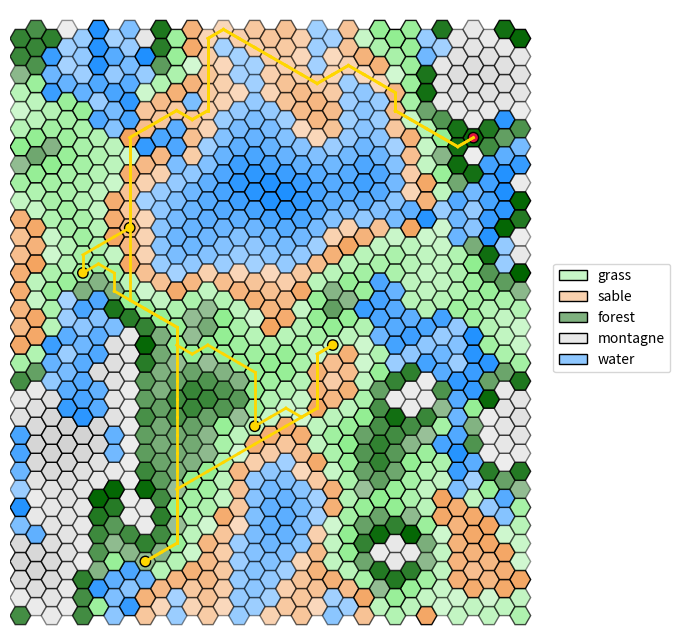

Here is the Python script that generated this plot:
"""
Programme basique en python3.8 permettant via matplolib de visualiser une grille hexagonale.

Elle propose simplement:
 - l'affichage des hexagones, avec des couleurs et une opacité
 - l'ajout de formes colorées sur les hexagones
 - l'ajout de liens colorés entre les hexagones

[redacted]

[redacted]
"""

#Enlève les "" des objet qu'on peut avoir
from __future__ import annotations

#Permet la création de classes abstraites & méthodes abstraites
from abc import abstractmethod

#Permet d'initialiser une valeur par défault pour des clés qui n'ont pas été définies
from collections import defaultdict

#Intégration du hasard
import random

#Importations basiques de python pour inclure dictionnaire, tuples, et des listes
from typing import Dict, Tuple, List

#Visualisation de données / dessins / graphiques
import matplotlib.pyplot as plt

#Importations des couleurs avec une précision
import matplotlib.colors as mcolors

#Importations de polygones réguliers
from matplotlib.patches import RegularPolygon

#Gère propriétés de style par rapport aux formes
from matplotlib.patches import Patch

#Crée des palets de couleur spécifiques
from matplotlib.colors import LinearSegmentedColormap

#Calculs numériques & tableaux de données 
import numpy as np

#Importer la dequeue en python
from collections import deque

#Pour les mesures de performance
import time

#File a priorité
import heapq

# un simple alias de typage python : type (x,y)
Coords = Tuple[int, int]  

# il y a mieux en python :
# - 3.11: Coords: AliasType = Tuple[int, int]
# - 3.12: type Coords = Tuple[int, int]


class Forme:
    """Superclasse abstraite qui sauvegarde une couleur et impose une méthode 'get' qui retourne un Patch."""

    def __init__(self, color: str = "black", edgecolor: str = None):
        assert color in mcolors.CSS4_COLORS #vérification de la couleur donné
        if edgecolor is not None:
            assert edgecolor in mcolors.CSS4_COLORS #vérification de la couleur de bordure donné
        #Affectation
        self._color = color
        self._edgecolor = edgecolor


    #Méthode get qui impose un Patch en retour
    @abstractmethod
    def get(self, x: float, y: float, h: int) -> Patch:
        pass


class Rect(Forme):
    """Redéfinition d'une Forme pour un rectangle."""

    def __init__(self, *args, **kwargs): #* arguments possible dans un tuple, ** argument possibles dans un dictionnaire
        super().__init__(*args, **kwargs) #Super constructeur de la classe forme

    def get(self, x: float, y: float, h: int) -> plt.Rectangle: #Méthode get : rectangle
        return plt.Rectangle((x - h / 2, y - h / 2), h, h, facecolor=self._color, edgecolor=self._edgecolor)


class Circle(Forme):
    """Redéfinition d'une Forme pour un cercle."""

    def __init__(self, *args, **kwargs):
        super().__init__(*args, **kwargs)

    def get(self, x: float, y: float, h: int) -> plt.Circle:
        return plt.Circle((x, y), h / 2, facecolor=self._color, edgecolor=self._edgecolor)


class HexGridViewer:
    """
    Classe permettant d'afficher une grille hexagonale. Elle se crée via son constructeur avec deux arguments:
    la largeur et la hauteur.
    Deux attributs gèrent l'apparence des hexagones: colors et alpha, pour respectivement représenter la
    couleur et la transparence des hexagones.
    Chaque hexagone est représenté par une tuple : (x, y) spécifique dans la grille. 
    Ces tuples sont les clés des dictionnaires colors et alpha, que vous pouvez modifier via les méthodes add_color et add_alpha.

    Il est aussi possible d'ajouter des symboles Rectangle ou Circle au milieu des hexagones, ainsi que des liens
    entre les centres des hexagones.

    Pour s'informer sur les HexGrid:
    Voir : https://www.redblobgames.com/grids/hexagons/#coordinates-offset pour plus d'informations.
    """

    def __init__(self, width: int, height: int):

        self.__width = width  # largueur de la grille hexagonale, i.e. ici "nb_colonnes"
        self.__height = height  # hauteur de la grille hexagonale, i.e. ici "nb_lignes"

        # modifié par défaut par matplolib, la modification ne sert à rien
        # mais est nécessaire pour calculer les points
        self.__hexsize = 10

        # couleur des hexagones : par défaut, blanc
        #Lorsqu'on accède à une coordonnée qui n'a pas de couleur affecté, ce sera blanc
        self.__colors: Dict[Coords, str] = defaultdict(lambda: "white")

        # transparence des hexagones : par défaut, 1
        #De même que les couleurs
        self.__alpha: Dict[Coords, float] = defaultdict(lambda: 1)

        # symboles sur les hexagones, par défaut, aucun symbole sur une case.
        # Limitation : un seul symbole par case !
        #Le symbole est soit une forme ou soit None
        self.__symbols: Dict[Coords, Forme | None] = defaultdict(lambda: None)

        # liste de liens à affichager entre les cases.
        self.__links: List[Tuple[Coords, Coords, str, int]] = []

        #Altitudes du terrain
        self.__altitude: Dict[Coords, float] = defaultdict(lambda: 0)

        #Types de terrain
        self.__terrain: Dict[Coords, str] = defaultdict(lambda: "inconnu")

    def get_width(self) -> int:
        """Retourne la largeur (nombre de colonnes)."""

        return self.__width

    def get_height(self) -> int:
        """Retourne la hauteur (nombre de lignes)."""
        return self.__height

    def add_color(self, x: int, y: int, color: str) -> None:
        """Ajoute une couleur à la coordonnée (x, y) en vérifiant qu'elle est valide."""
        assert color in mcolors.CSS4_COLORS, \
            f"self.__colors type must be in matplotlib colors. What is {color} ?"
        self.__colors[(x, y)] = color


    def add_alpha(self, x: int, y: int, alpha: float) -> None:
        """Ajoute un indice d'opacité (alpha) entre 0 et 1 pour la case (x, y)."""
        assert 0 <= alpha <= 1, f"alpha value must be between 0 and 1. What is {alpha} ?"
        self.__alpha[(x, y)] = alpha

    def add_symbol(self, x: int, y: int, symbol: Forme) -> None:
        """Place un symbole (`Forme`) au centre de la case (x, y)."""
        self.__symbols[(x, y)] = symbol

    def add_link(self, coord1: Coords, coord2: Coords, color: str = None, thick=2) -> None:
        """Ajoute un lien visuel entre deux cases (coord1 -> coord2).
        `color` et `thick` définissent l'apparence du segment.
        """
        self.__links.append((coord1, coord2, color if color is not None else "black", thick))

    def get_color(self, x: int, y: int) -> str:
        """Retourne la couleur de la case (x, y)."""
        return self.__colors[(x, y)]

    def get_alpha(self, x: int, y: int) -> float:
        """Retourne l'opacité (alpha) de la case (x, y)."""
        return self.__alpha[(x, y)]

    def get_neighbours(self, x: int, y: int) -> List[Coords]:
        """
        Retourne la liste des coordonnées des hexagones voisins de l'hexagone en coordonnées (x,y).
        """

        if y % 2 == 0:
            #Cas ou y est paire, res [(2,0)...]
            res = [(x + dx, y + dy) for dx, dy in ((1, 0), (0, 1), (-1, 1), (-1, 0), (-1, -1), (0, -1))]
        else:
            #Cas ou y est impaire
            res = [(x + dx, y + dy) for dx, dy in ((1, 0), (1, 1), (0, 1), (-1, 0), (0, -1), (1, -1))]
        #Return des voisins en vérifiant qu'ils sont bien dans les limites 
        return [(dx, dy) for dx, dy in res if 0 <= dx < self.__width and 0 <= dy < self.__height]

    def add_altitude(self, x: int, y: int, alt: float) -> None:
        """Définit l'altitude d'une case."""
        self.__altitude[(x, y)] = alt

    def get_altitude(self, x: int, y: int) -> float:
        """Obtient l'altitude d'une case."""
        return self.__altitude[(x, y)]
    
    def highest_altitude(self) -> float:
        """Retourne l'altitude avec ses coordonnées la plus haute de la grille"""
        high_alt = -1.0
        Coordinates = (-1, -1)
        for x in range(self.__width):
            for y in range(self.__height):
                alt = self.get_altitude(x, y)
                if alt > high_alt:
                    high_alt = alt
                    Coordinates = (x, y)
        return high_alt, Coordinates

    def add_terrain(self, x: int, y: int, terrain: str) -> None:
        """Définit le type de terrain d'une case."""
        self.__terrain[(x, y)] = terrain
        
        # Attribuer la couleur selon le terrain
        terrain_colors = {
            "eau": "dodgerblue",
            "sable": "sandybrown",
            "herbe": "lightgreen",
            "foret": "darkgreen",
            "montagne": "lightgray"
        }

        if terrain in terrain_colors:
            self.add_color(x, y, terrain_colors[terrain])

    def get_terrain(self, x: int, y: int) -> str:
        """Obtient le type de terrain d'une case."""
        return self.__terrain[(x, y)]

    def get_all_coords(self) -> List[Coords]:
        """Retourne toutes les coordonnées de la grille."""
        return [(x, y) for x in range(self.__width) for y in range(self.__height)]

    def generate_terrain(self, global_altitudes) -> None:
        """Assigne les terrains selon l'altitude (par quantiles)."""
        
        # Calculer les seuils, permet d'avoir des meilleurs seuil et donc une meilleure répartition des terrain
        quantiles = np.quantile(global_altitudes, [0.15, 0.35, 0.65, 0.85])

        #Pour assigner terrain et alpha :
        terrain_groups = defaultdict(list)

        for vertex in self.get_all_coords():
            x, y = vertex
            altitude = self.get_altitude(x, y)
            if altitude < quantiles[0]:  
                terrain = "eau"
                self.add_terrain(x, y, terrain)
            elif altitude < quantiles[1]: 
                terrain = "sable"
                self.add_terrain(x, y, terrain)
            elif altitude < quantiles[2]:  
                terrain = "herbe"
                self.add_terrain(x, y, terrain)
            elif altitude < quantiles[3]:  
                terrain = "foret"
                self.add_terrain(x, y, terrain)
            else:  
                terrain = "montagne"
                self.add_terrain(x, y, terrain)
            
            terrain_groups[terrain].append((x,y, altitude)) # {"montagne" : [(1,3,23)]}
        
        for terrain_type, cells in terrain_groups.items():
            if not cells:
                continue
            
            altitudes = [cell[2] for cell in cells]
            min_alt = min(altitudes)
            max_alt = max(altitudes)

            if max_alt != min_alt:
                altitude_range = max_alt - min_alt 
            else: #cas ou les altitudes max et min sont les mêmes
                altitude_range = 1

            is_water = (terrain_type == "eau") #Vrai ou Faux

            for x, y, altitude in cells:

                #calcul et assignation de la normalisation, plus une altitude est grande plus sa normalisationest grande
                normal = (altitude - min_alt) / altitude_range

                #Inversion de l'alpha en fonction de si c'est de l'eau, garde la plage de 0.4 à 1.0
                if is_water:
                    alpha = (1.0 - normal * 0.6)
                    self.add_alpha(x,y,alpha)
                else:
                    alpha = (0.4 + normal * 0.6)
                    self.add_alpha(x,y,alpha)
                


    def high_points_fixation(self) -> None:
        """Lisse les points isolés en moyennant avec leurs voisins."""
        new_altitudes = {}
        
        for vertex in self.get_all_coords():
            neighbours = self.get_neighbours(*vertex)
            if neighbours:

                # Moyenne entre altitude actuelle et moyenne des voisins
                avg_altitude = sum(self.get_altitude(*n) for n in neighbours) / len(neighbours)
                current = self.get_altitude(*vertex)
                new_altitudes[vertex] = (current + avg_altitude) / 2
            else:
                new_altitudes[vertex] = self.get_altitude(*vertex)
        
        # Appliquer les nouvelles altitudes
        for vertex, altitude in new_altitudes.items():
            self.add_altitude(*vertex, altitude)        



    def generate_river_with_branches(self, current_coord: Coords, branch_probability=0.2, visited=None) -> List[Tuple[Coords, Coords]]:
        """
        Génère une rivière avec des embranchements.
        Retourne une liste de segments (tuple de deux coordonnées).
        """
        if visited is None:
            visited = set()
        
        if current_coord in visited:
            return []
        
        visited.add(current_coord)
        
        x, y = current_coord
        current_alt = self.get_altitude(x, y)
        neighbors = self.get_neighbours(x, y)
        
        # Voisins strictement plus bas
        downhill = [n for n in neighbors if self.get_altitude(n[0], n[1]) < current_alt and n not in visited]
        
        if not downhill:
            return []

        links = []
        # Choisir le voisin le plus bas pour la direction principale
        best_neighbor = min(downhill, key=lambda n: self.get_altitude(n[0], n[1]))
        links.append((current_coord, best_neighbor))
        links.extend(self.generate_river_with_branches(best_neighbor, branch_probability, visited))

        # Chance d'embranchements multiples
        if len(downhill) > 1:
            other_neighbors = [n for n in downhill if n != best_neighbor]
            for neighbor in other_neighbors:
                if random.random() < branch_probability:
                    links.append((current_coord, neighbor))
                    links.extend(self.generate_river_with_branches(neighbor, branch_probability * 0.7, visited))
                
        return links

    
    def display_rivers(self, rivers: List[Tuple[Coords, Coords]]) -> None:
        """Affiche les rivières en coloriant les cases ET en traçant les liens."""
        for start, end in rivers:
            #Coordonnées du début
            col_s, row_s = start

            #Coordonnées de la fin
            col_e, row_e = end

            self.add_color(row_s, col_s, "dodgerblue")
            self.add_color(row_e, col_e, "dodgerblue")

    def generate_map(self) -> None:
        """
        Génère une carte avec altitudes et terrains cohérents
        via l'algorithme Diamond-Square.
        """
        
        # Initialisation : tout à 0
        for x in range(self.get_width()):
            for y in range(self.get_height()):
                self.add_altitude(x, y, 0)

        # Initialiser les 4 coins
        self.add_altitude(0, 0, random.randint(50, 150))
        self.add_altitude(self.get_width() - 1, 0, random.randint(50, 150))
        self.add_altitude(0, self.get_height() - 1, random.randint(50, 150))
        self.add_altitude(self.get_width() - 1, self.get_height() - 1, random.randint(50, 150))

        randomness = 120
        tileWidth = min(self.get_width(), self.get_height()) - 1
        step = 1
        while step < tileWidth:
            step *= 2
        step //= 2

        while step > 0:
            halfStep = step // 2
            if halfStep <= 0:
                break
            
            # Diamond step
            for x in range(0, self.get_width(), step):
                for y in range(0, self.get_height(), step):
                    x2 = (x + step) % self.get_width()
                    y2 = (y + step) % self.get_height()
                    c1 = self.get_altitude(x, y)
                    c2 = self.get_altitude(x2, y)
                    c3 = self.get_altitude(x, y2)
                    c4 = self.get_altitude(x2, y2)
                    avg = (c1 + c2 + c3 + c4) / 4.0
                    avg += random.uniform(-randomness, randomness)
                    xm = (x + halfStep) % self.get_width()
                    ym = (y + halfStep) % self.get_height()
                    self.add_altitude(xm, ym, avg)
            
            # Square step
            for x in range(0, self.get_width(), halfStep):
                for y in range((x + halfStep) % step, self.get_height(), step):
                    neighbors = []
                    if self.get_altitude(x, (y - halfStep) % self.get_height()) is not None:
                        neighbors.append(self.get_altitude(x, (y - halfStep) % self.get_height()))
                    if self.get_altitude(x, (y + halfStep) % self.get_height()) is not None:
                        neighbors.append(self.get_altitude(x, (y + halfStep) % self.get_height()))
                    if self.get_altitude((x - halfStep) % self.get_width(), y) is not None:
                        neighbors.append(self.get_altitude((x - halfStep) % self.get_width(), y))
                    if self.get_altitude((x + halfStep) % self.get_width(), y) is not None:
                        neighbors.append(self.get_altitude((x + halfStep) % self.get_width(), y))
                    if neighbors:
                        avg = sum(neighbors) / len(neighbors)
                        avg += random.uniform(-randomness, randomness)
                        self.add_altitude(x, y, avg)
            
            randomness *= 0.6
            step //= 2

        # Lissage
        for _ in range(3):
            self.high_points_fixation()

        # Génération des terrains
        allaltitudes = [self.get_altitude(*v) for v in self.get_all_coords()]
        allquantiles = np.quantile(allaltitudes, [0.15, 0.35, 0.65, 0.85])
        self.generate_terrain(allaltitudes)


        # ===== GÉNÉRATION AMÉLIORÉE DES RIVIÈRES =====
        # Identifier les points hauts (foret et montagne)
        high_points = [n for n in self.get_all_coords()
                    if self.get_terrain(*n) in ["foret", "montagne"]]
        
        # Filtrer pour ne garder que les points vraiment hauts
        altitude_threshold = np.percentile(allaltitudes, 70)
        high_points = [v for v in high_points if self.get_altitude(*v) > altitude_threshold]
        
        # Augmenter le nombre de rivières : environ 1 pour 30-50 points hauts
        num_rivers = max(3, len(high_points) // 40)
        
        # Générer plusieurs rivières indépendantes
        used_starts = set()
        for _ in range(num_rivers):
            if high_points:
                # Sélectionner un point de départ non utilisé
                available_starts = [p for p in high_points if p not in used_starts]
                if not available_starts:
                    break
                    
                start = random.choice(available_starts)
                used_starts.add(start)
                
                # Générer la rivière avec plus d'embranchements
                rivers = self.generate_river_with_branches(start, branch_probability=0.25)
                self.display_rivers(rivers)
                
                # Marquer une zone autour du départ pour éviter des rivières trop proches
                for neighbor in self.get_neighbours(*start):
                    used_starts.add(neighbor)

    def bfs(self, start_x: int, start_y: int, max_distance: int) -> Dict[int, List[Coords]]:
            """Implémentation du BFS sur le graphe."""
            start = (start_x, start_y)
            visited = {start: 0}
            queue = deque([(start, 0)])
            case_per_distance = {}
            
            while queue:
                (x, y), distance = queue.popleft()

                if distance not in case_per_distance:
                    case_per_distance[distance] = []
                case_per_distance[distance].append((x, y))

                if distance < max_distance:
                    neighbors = self.get_neighbours(x, y)
                    for neighbor in neighbors:
                        if neighbor not in visited:
                            visited[neighbor] = distance + 1
                            queue.append((neighbor, distance + 1))
            return case_per_distance

    def find_path_bfs(self, start: Coords, goal: Coords) -> List[Coords]:
        """
        Trouve le chemin le plus court entre deux points.
        Complexité : O(V + E) sur une grille sans poids.
        """
        # File pour le parcours (BFS)
        queue = deque([start])
        # Dictionnaire pour reconstruire le chemin : {enfant: parent}
        parent_map = {start: None}
        
        found = False
        while queue:
            current = queue.popleft()
            
            if current == goal:
                found = True
                break
                
            for neighbor in self.get_neighbours(current[0], current[1]):
                if neighbor not in parent_map:
                    parent_map[neighbor] = current
                    queue.append(neighbor)
        
        if not found:
            return []

        # Reconstruction du chemin en remontant les parents
        path = []
        curr = goal
        while curr is not None:
            path.append(curr)
            curr = parent_map[curr]
        
        return path[::-1] # Inverser pour aller du départ à l'arrivé

    def get_movement_cost(self, current: Coords, neighbor: Coords) -> float:
        """Calcule le coût basé sur le type de terrain et la pente."""
        terrain = self.get_terrain(neighbor[0], neighbor[1])
        
        # Coûts de base par type de terrain terrestres
        costs = {
            "herbe": 2.0,
            "sable": 1.0,
            "foret": 5.0,
            "montagne": 10.0
        }
        
        base_cost = costs.get(terrain, 1.0)
        
        # Ajout du coût lié à l'altitude (pente entre deux cases)
        pente = abs(self.get_altitude(*neighbor) - self.get_altitude(*current))
        return base_cost + (pente * 0.5)

    def find_path_smart(self, start: Coords, goal: Coords) -> List[Coords]:
        """Dijkstra en tenant compte du terrain"""

        
        frontier = []
        heapq.heappush(frontier, (0, start))
        came_from = {start: None}
        cost_so_far = {start: 0}

        while frontier:
            _, current = heapq.heappop(frontier)

            if current == goal:
                break

            for neighbor in self.get_neighbours(current[0], current[1]):
                terrain_direct = self.get_terrain(neighbor[0], neighbor[1])
                couleur_directe = self.get_color(neighbor[0], neighbor[1])
                
                #Vérification que le terrain n'est pas de l'eau, et n'a pas la couleur bleuE
                if terrain_direct == "eau" or couleur_directe == "dodgerblue":
                    continue


                new_cost = cost_so_far[current] + self.get_movement_cost(current, neighbor)
                
                if neighbor not in cost_so_far or new_cost < cost_so_far[neighbor]:
                    cost_so_far[neighbor] = new_cost
                    heapq.heappush(frontier, (new_cost, neighbor))
                    came_from[neighbor] = current

        # Reconstruction du chemin en remontant les parents
        if goal not in came_from: return []
        path, curr = [], goal
        while curr is not None:
            path.append(curr)
            curr = came_from[curr]
        return path[::-1]

    def find_set(self, parent: Dict[Coords, Coords], i: Coords) -> Coords:
        """Trouve le représentant (racine) de l'ensemble (Union-Find)."""
        if parent[i] == i:
            return i
        parent[i] = self.find_set(parent, parent[i]) # Compression de chemin
        return parent[i]

    def union_sets(self, parent: Dict[Coords, Coords], i: Coords, j: Coords):
        """Réunit deux ensembles (Union-Find)."""
        root_i = self.find_set(parent, i)
        root_j = self.find_set(parent, j)
        if root_i != root_j:
            parent[root_i] = root_j

    def place_cities_and_compare_roads(self, nb_cities: int):
        """
        Noir : Chemins directs les plus rapides (Dijkstra) entre paires de villes.
        Rouge : Réseau minimal global (Kruskal) pour connecter tout le monde.
        """
        toutes_les_coords = self.get_all_coords()
        terres_fermes = [c for c in toutes_les_coords if self.get_terrain(c[0], c[1]) != "eau" and self.get_color(c[0], c[1]) != "dodgerblue"]

        if len(terres_fermes) < nb_cities:
            return

        #Sélectionner et afficher les villes
        villes = random.sample(terres_fermes, nb_cities)
        for x, y in villes:
            self.add_symbol(x, y, Circle(color="darkred", edgecolor="white"))

        #ROUTES NOIRES : Dijkstra "local" entre villes successives
        #On relie la ville 0 à 1, 1 à 2, etc.
        for i in range(len(villes) - 1):
            path_dijkstra = self.find_path_smart(villes[i], villes[i+1])
            if path_dijkstra:
                for k in range(len(path_dijkstra)-1):
                    self.add_link(path_dijkstra[k], path_dijkstra[k+1], color="black", thick=1)

        #ROUTES ROUGES : Kruskal pour le réseau minimal global
        #On calcule d'abord tous les chemins possibles entre chaque ville
        all_edges = []
        for i in range(len(villes)):
            for j in range(i + 1, len(villes)):
                path = self.find_path_smart(villes[i], villes[j])
                if path:
                    #Calcul du coût total selon terrain + altitude
                    cost = sum(self.get_movement_cost(path[k], path[k+1]) for k in range(len(path)-1))
                    all_edges.append((cost, villes[i], villes[j], path))

        #Tri par coût croissant (Glouton)
        all_edges.sort()
        parent = {v: v for v in villes}
        routes_mst = 0
        
        for cost, u, v, path in all_edges:
            #Si u et v ne sont pas encore connectés (Kruskal)
            if self.find_set(parent, u) != self.find_set(parent, v):
                self.union_sets(parent, u, v)
                #On trace l'abre recouvrant de poids minimal en rouge et plus épais
                for k in range(len(path)-1):
                    self.add_link(path[k], path[k+1], color="red", thick=1)
                routes_mst += 1
            
            # Un arbre couvrant a exactement N-1 arêtes
            if routes_mst == nb_cities - 1:
                break

    def generate_merchant_tour(self, nb_cities: int):
        """Tour du marchant en se basant sur Dijsktra et un algorithme glouton"""
        
        #Sélection des villes (uniquement sur terre ferme)
        all_coords = self.get_all_coords()
        terres_fermes = [c for c in all_coords if self.get_terrain(c[0], c[1]) != "eau" 
                         and self.get_color(c[0], c[1]) != "dodgerblue"]
        
        if len(terres_fermes) < nb_cities: return
        
        cities = random.sample(terres_fermes, nb_cities)
        ville_depart = cities[0]
        for ville in cities:
            if ville == ville_depart:
                # Couleur spécifique pour le départ (ex: rouge)
                self.add_symbol(ville[0], ville[1], Circle(color="crimson", edgecolor="black"))
            else:
                # Autres villes en doré
                self.add_symbol(ville[0], ville[1], Circle(color="gold", edgecolor="black"))

        #Logique du parcours
        villes_a_visiter = cities.copy()
        ville_actuelle = villes_a_visiter.pop(0)

        while villes_a_visiter:
            # On cherche la ville la plus proche de notre position actuelle
            prochaine_ville = None
            meilleur_chemin = []
            distance_min = float('inf')

            for ville in villes_a_visiter:
                chemin = self.find_path_smart(ville_actuelle, ville)
                if chemin:
                    # On calcule le "poids" du chemin via ta fonction de coût
                    cout = sum(self.get_movement_cost(chemin[k], chemin[k+1]) for k in range(len(chemin)-1))
                    if cout < distance_min:
                        distance_min = cout
                        prochaine_ville = ville
                        meilleur_chemin = chemin

            # Si on a trouvé une ville accessible, on trace le lien
            if prochaine_ville:
                for k in range(len(meilleur_chemin)-1):
                    # On trace en vert pour bien distinguer le parcours du marchand
                    self.add_link(meilleur_chemin[k], meilleur_chemin[k+1], color="gold", thick=2)
                
                # On se déplace vers cette ville
                ville_actuelle = prochaine_ville
                villes_a_visiter.remove(prochaine_ville)

        #LE RETOUR : On boucle vers la ville de départ
        chemin_retour = self.find_path_smart(ville_actuelle, ville_depart)
        if chemin_retour:
            for k in range(len(chemin_retour)-1):
                self.add_link(chemin_retour[k], chemin_retour[k+1], color="gold", thick=2)


    def show(self, alias: Dict[str, str] = None, debug_coords: bool = False) -> None:
        """
        Permet d'afficher via matplotlib la grille hexagonale. 
        :param alias: dictionnaire qui permet de modifier le label d'une couleur. Ex: {"white": "snow"} 
        :param debug_coords: booléen pour afficher les coordonnées des
        cases. 
        Attention, le texte est succeptible de plus ou moins bien s'afficher en fonction de la taille de la
        fenêtre matplotlib et des dimensions de la grille.
        """
        #Modifier le label d'une couleur
        if alias is None:
            alias = {}

        fig, ax = plt.subplots(figsize=(8, 8))

        #Permettre que l'axe x et y soient pareille        
        ax.set_aspect('equal')

        h = self.__hexsize
        coords = {}
        for row in range(self.__height):
            for col in range(self.__width):
                x = col * 1.5 * h #1,5 fois la taille * la hauteur de 10
                y = row * np.sqrt(3) * h #racine de 3 fois la colonne

                #Colonne impaire
                if col % 2 == 1:
                    #Ajout d'un petit décalage pour faire une grille hexgonale
                    y += np.sqrt(3) * h / 2

                #Association colonnes et coordonnées 
                coords[(row, col)] = (x, y)

                #Définition du centre
                center = (x, y)

                #Création du polygone = hexagone en radian
                hexagon = RegularPolygon(center, numVertices=6, radius=h, orientation=np.pi / 6, edgecolor="black")

                #Mettre les couleurs en fonction de celle prédéfini
                hexagon.set_facecolor(self.__colors[(row, col)])

                #De même pour le alpha
                hexagon.set_alpha(self.__alpha[(row, col)])

                # Ajoute du texte à l'hexagone
                if debug_coords:
                    text = f"({row}, {col})"  # Le texte que vous voulez afficher
                    ax.annotate(text, xy=center, ha='center', va='center', fontsize=6, color='black')

                # ajoute l'hexagone
                ax.add_patch(hexagon)

                # gestion des Formes additionnelles
                forme = self.__symbols[(row, col)]
                if forme is not None:
                    ax.add_patch(forme.get(x, y, h))

        for coord1, coord2, color, thick in self.__links:
            #Vérifié si deux cases ne sont pas déja connecté
            if coord1 not in coords or coord2 not in coords:
                continue
            x1, y1 = coords[coord1]
            x2, y2 = coords[coord2]
            #Liaison entre deux case
            plt.gca().add_line(plt.Line2D([x1, x2], [y1, y2], color=color, linewidth=thick))

        ax.set_xlim(-h, self.__width * 1.5 * h + h)
        ax.set_ylim(-h, self.__height * np.sqrt(3) * h + h)
        ax.axis('off')

        ks, vs = [], []
        for color in set(self.__colors.values()):
            if color in alias:
                ks.append(alias[color])
            else:
                #légende
                ks.append(color)
            #couleur
            vs.append(color)

        #Création de la légende couleur/ terrain
        gradient_cmaps = [
            LinearSegmentedColormap.from_list('custom_cmap', ['white', vs[i]]) for i in range(len(vs))]
        
        # Créez une liste de patch à partir des polygones
        legend_patches = [
            Patch(label=ks[i], edgecolor="black", linewidth=1, facecolor=gradient_cmaps[i](0.5), )
            for i in range(len(ks))]
        
        # Ajoutez la légende à la figure
        ax.legend(handles=legend_patches, loc='center left', bbox_to_anchor=(1, 0.5))
        plt.show()



def main():
    """
    Fonction exemple pour présenter le programme ci-dessus.
    """
    size = 33
    center = (size - 1) // 2
    distance = 3

    # CREATION D'UNE GRILLE TAILLE SIZE
    hex_grid = HexGridViewer(size, size)
    

    
    #Génération de la carte 
    hex_grid.generate_map()
    #hex_grid.place_cities_and_compare_roads(6)

    hex_grid.generate_merchant_tour(6)

    #BFS
    #colors = ["black", "red", "orange", "yellow"]
    #case_per_distance = hex_grid.bfs(center, center, distance)
    #for d in range(distance+1):
    #    coords_list = case_per_distance.get(d, [])
    #    if d < len(colors):
    #        color = colors[d]
    #    else: 
    #        colors[-1]
    #    for x, y in coords_list:
    #        hex_grid.add_color(x, y, color)
    #        hex_grid.add_alpha(x, y, 1.0)


    # AFFICHAGE DE LA GRILLE
    # alias permet de renommer les noms de la légende pour des couleurs spécifiques.
    # debug_coords permet de modifier l'affichage des coordonnées sur les cases.
    hex_grid.show(alias={"dodgerblue": "water", "sandybrown": "sable", "lightgreen": "grass", "darkgreen": "forest", "lightgray": "montagne", "cyan": "river"}, debug_coords=False)



#Eviter d'éxécuter tout le code de la page si le fichier est importer
if __name__ == "__main__":
    main()